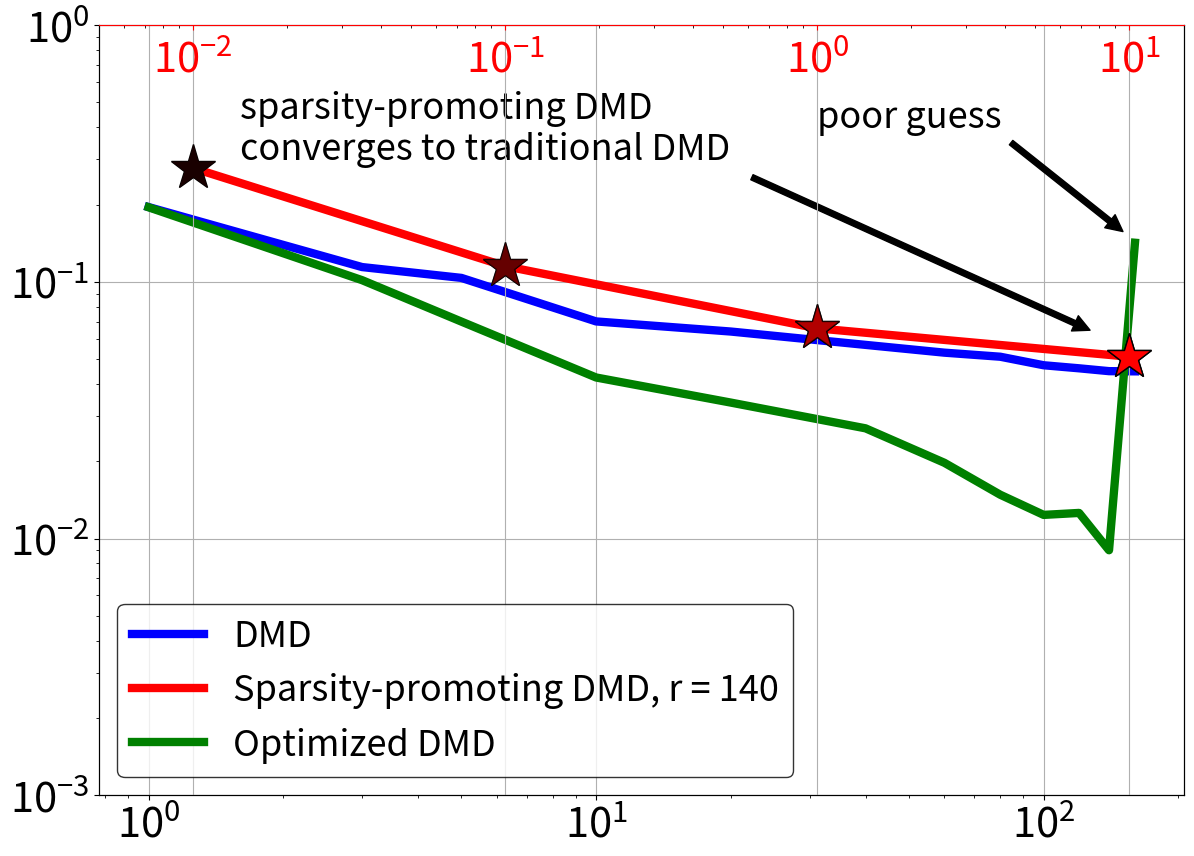

Here is the Python script that generated this plot: (Note: this script raises an exception after producing the figure.)
from matplotlib import pyplot as plt
import numpy as np
import matplotlib.patheffects as pe

plt.figure(figsize=(14,10))
plt.grid(True)
x = [1,3,5,10,20,40,60,80,100,120,140,160]
odmdy = [0.1952,0.1015,0.07,0.0424,0.03385, \
    0.02687,0.01973,0.01481,0.01236,0.01258,0.009,0.142]
#odmdf = [0.1988,0.16028,0.1437,0.1380,0.14247, \
#    0.1442,0.144,0.1443,0.1443,0.1445,0.1446]
#dmdf = [0.1971,0.1868,0.1755,0.1593,0.1559, \
#    0.161,0.1623,0.1637,0.1637,0.1639,0.1638]
dmdy = [0.1956,0.11417,0.1036,0.070111,0.06403, \
    0.05681,0.05298,0.05108,0.04732,0.04604,0.04488,0.0448]
#plt.xlabel('truncation number r',fontsize=40)
#h = plt.ylabel(r'$\epsilon$',fontsize=70)
#h.set_rotation(0)
ax = plt.gca()
ax.yaxis.set_label_coords(-0.1,0.5)
ax.tick_params(axis='both', which='major', labelsize=30)
ax.tick_params(axis='both', which='minor', labelsize=30)
l1 = plt.plot(x,dmdy,'b',linewidth=6,label='DMD')
#l4 = plt.plot(x[:len(x)-1],dmdf,'b--',linewidth=6,label='DMD forecast')
#l2 = plt.plot(x,odmdy,'g',linewidth=6,label='Optimized DMD')
#l5 = plt.plot(x[:len(x)-1],odmdf,'g--',linewidth=6,label='optimized DMD forecast')
plt.yscale('log')
plt.xscale('log')
#ax.set_xticklabels(x)
#sdmdf = [0.163,0.1627,0.1538,0.14036,0.1007,0.2726]
sdmdy = [0.051084,0.06588,0.1151,0.2773] 
#gamma = [0.1,1.0,10.0,100.0]
gamma = [10,1.0,0.1,0.01]
ax = plt.gca()
ax.annotate('sparsity-promoting DMD\nconverges to traditional DMD', xy=(140, 6e-2),fontsize=26, xytext=(1.6, 0.3), \
    arrowprops=dict(facecolor='black', shrink=0.05))
#ax.annotate(r'only $f_0$ mode is nonzero', xy=(92, 3e-1),fontsize=20, xytext=(10, 4.5e-1), \
#    arrowprops=dict(facecolor='black', shrink=0.05))
ax2 = ax.twiny()
plt.grid(True)
ax2.set_xlim(ax.get_xlim())
#ax2.set_xlabel(r'sparsity promotion $\gamma$',fontsize=40)
#ax2.set_xticks([1e-1,1e0,1e1,1e2])
ax2.set_xticks([1e-2,1e-1,1e0,1e1])
plt.xscale('log')
plt.ylim(1e-3,1)
ax2.tick_params(axis='both', which='major', labelsize=30)
ax2.tick_params(axis='both', which='minor', labelsize=30)
ax2.yaxis.set_label_coords(-0.1,1.02)
ax2.tick_params(axis="x",which='both',direction="in", pad=-40)
ax2.xaxis.set_label_coords(0.5,1.03)
plt.xlim(5e-3,1.5e1)
ax2.set_xticks([1e-2,1e-1,1e0,1e1])
ax2.spines['top'].set_color('red')
ax2.xaxis.label.set_color('red')
ax2.tick_params(axis='x', colors='red')
l3 = plt.plot(gamma,sdmdy,'r',linewidth=6,label='Sparsity-promoting DMD, r = 140')
alphas = np.flip(np.linspace(0.1,1.0,len(gamma)))
for i in range(len(gamma)):
  plt.plot(gamma[i],sdmdy[i],'k*',markersize=34)
  plt.plot(gamma[i],sdmdy[i],'r*',markersize=34,markeredgecolor='k',alpha=alphas[i])
#l6 = plt.plot(gamma,sdmdf,'r--',linewidth=6,label='sparse DMD forecast, r = 140')
l2 = ax.plot(x,odmdy,'g',linewidth=6,label='Optimized DMD')
l = l1+l3+l2
#l = l1+l4+l2+l5+l3+l6+l7
labs = [lines.get_label() for lines in l]
plt.legend(l,labs,edgecolor='k',facecolor='white',fontsize=26,loc='lower left')
ax2.annotate('poor guess', xy=(1e1, 1.5e-1),fontsize=26, xytext=(1e0, 4e-1), \
    arrowprops=dict(facecolor='black', shrink=0.05))
#ax.set_xticklabels(x)
ax.set_axisbelow(True)
ax2.set_axisbelow(True)
plt.savefig('Pictures/error.png')
plt.savefig('Pictures/error.eps')
plt.savefig('Pictures/error.pdf')
plt.savefig('Pictures/error.svg')
plt.show()
